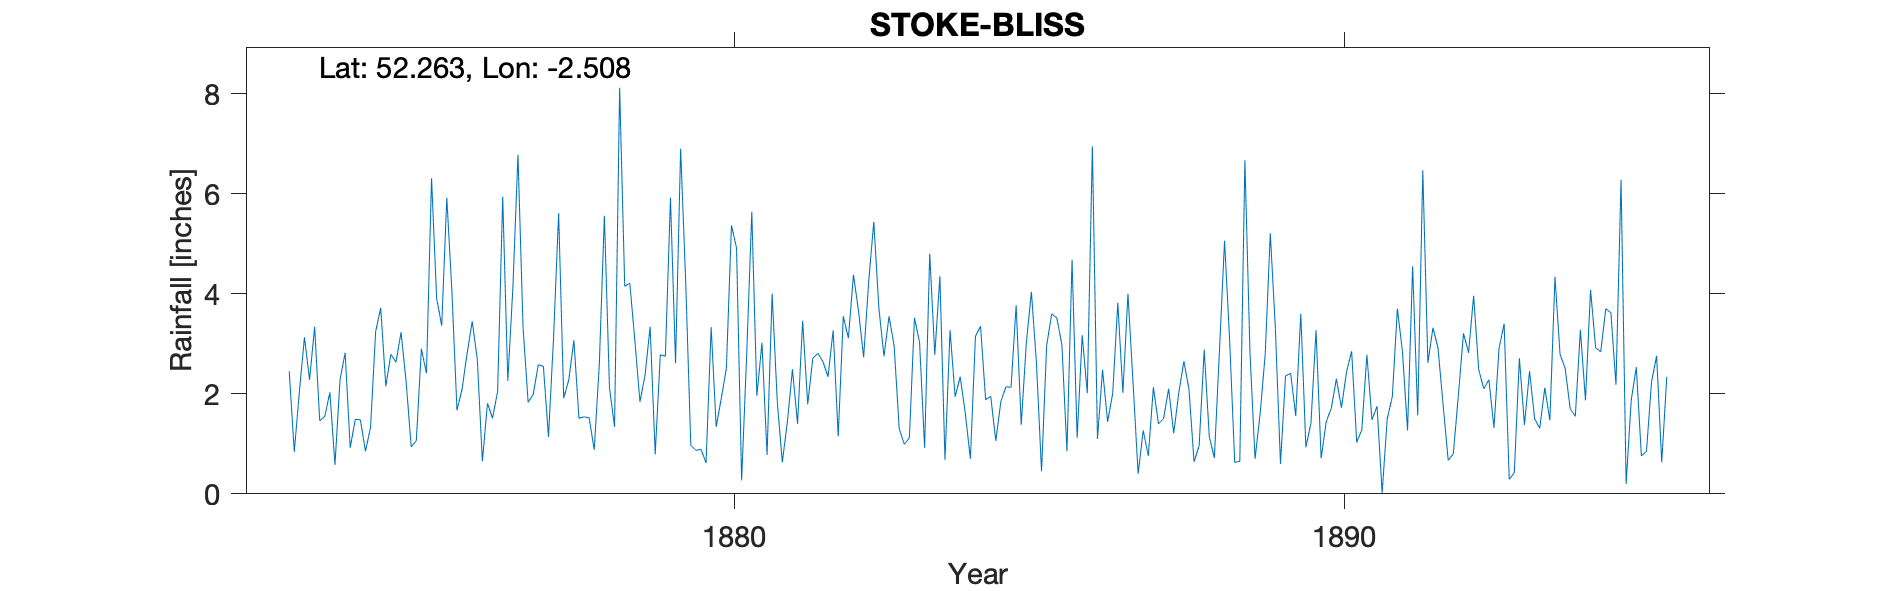

Source data for this figure (header and first rows):
STOKE BLISS, , , , , , , , , , , , , , , , , , , , , , , 
Grid ref, SO654628, Long, -2.508, Lat, 52.26, Elevation, 400, ft, , , , , , , , , , , , , , , 
Station no, RR2406, , , , , , , , , , , , , , , , , , , , , , 
, 1870, 1871, 1872, 1873, 1874, 1875, 1876, 1877, 1878, 1879, 1880, 1881, 1882, 1883, 1884, 1885, 1886, 1887, 1888, 1889, 1890, 1891, 1892
January, , , , , 2.28, 3.23, 2.09, 3.33, 1.54, 2.37, 0.62, 0.78, 2.34, 3.55, 3.27, 2.13, 4.68, 2.22, 0.64, 0.7, 3.27, 1.75, 2.91
February, , , , , 2.82, 2.24, 2.81, 1.83, 1.52, 3.34, 3.33, 4, 3.27, 2.96, 1.94, 3.77, 1.12, 0.4, 0.96, 1.6, 0.71, 0.02, 1.77
March, , , , 2.45, 0.92, 0.94, 3.45, 1.99, 0.88, 0.79, 1.34, 1.86, 1.15, 1.3, 2.34, 1.38, 3.17, 1.27, 2.88, 2.79, 1.44, 1.5, 0.67
April, , , , 0.84, 1.49, 1.06, 2.69, 2.58, 2.58, 2.78, 1.91, 0.63, 3.55, 0.99, 1.61, 3.01, 2.01, 0.76, 1.14, 5.21, 1.71, 1.94, 0.8
May, , , , 2.05, 1.48, 2.9, 0.65, 2.55, 5.56, 2.75, 2.51, 1.44, 3.11, 1.12, 0.7, 4.04, 6.95, 2.13, 0.72, 3.3, 2.3, 3.7, 1.97
June, , , , 3.13, 0.85, 2.41, 1.81, 1.14, 2.12, 5.92, 5.37, 2.49, 4.38, 3.52, 3.15, 2.61, 1.1, 1.4, 2.87, 0.6, 1.72, 2.84, 3.21
July, , , , 2.28, 1.33, 6.31, 1.51, 3.12, 1.34, 2.61, 4.91, 1.4, 3.65, 3.03, 3.35, 0.45, 2.48, 1.5, 5.06, 2.36, 2.44, 1.27, 2.82
August, , , , 3.34, 3.24, 3.91, 2.05, 5.61, 8.12, 6.9, 0.27, 3.46, 2.73, 0.92, 1.88, 2.96, 1.44, 2.1, 3.07, 2.41, 2.85, 4.55, 3.96
September, , , , 1.46, 3.72, 3.36, 5.94, 1.91, 4.15, 4.23, 2.8, 1.79, 4.25, 4.8, 1.95, 3.6, 2.01, 1.21, 0.63, 1.56, 1.03, 1.57, 2.48
October, , , , 1.55, 2.15, 5.92, 2.26, 2.28, 4.21, 0.97, 5.64, 2.71, 5.44, 2.78, 1.06, 3.52, 3.82, 2.02, 0.65, 3.6, 1.28, 6.47, 2.1
November, , , , 2.03, 2.79, 4.06, 4.12, 3.07, 3.06, 0.87, 1.96, 2.81, 3.71, 4.35, 1.85, 2.98, 2.02, 2.65, 6.67, 0.93, 2.78, 2.62, 2.28
December, , , , 0.58, 2.63, 1.67, 6.78, 1.51, 1.84, 0.89, 3.02, 2.64, 2.75, 0.68, 2.14, 0.85, 4, 2.09, 2.83, 1.42, 1.48, 3.32, 1.32
Total, , , , , 25.7, 38.01, 36.16, 30.92, 36.92, 34.42, 33.68, 26.01, 40.33, 30, 25.24, 31.3, 34.8, 19.75, 28.12, 26.48, 23.01, 31.55, 26.29
NGR for The Rectory as Rev Alexander is …, , , , , , , , , , , , , , , , , , , , , , , 
